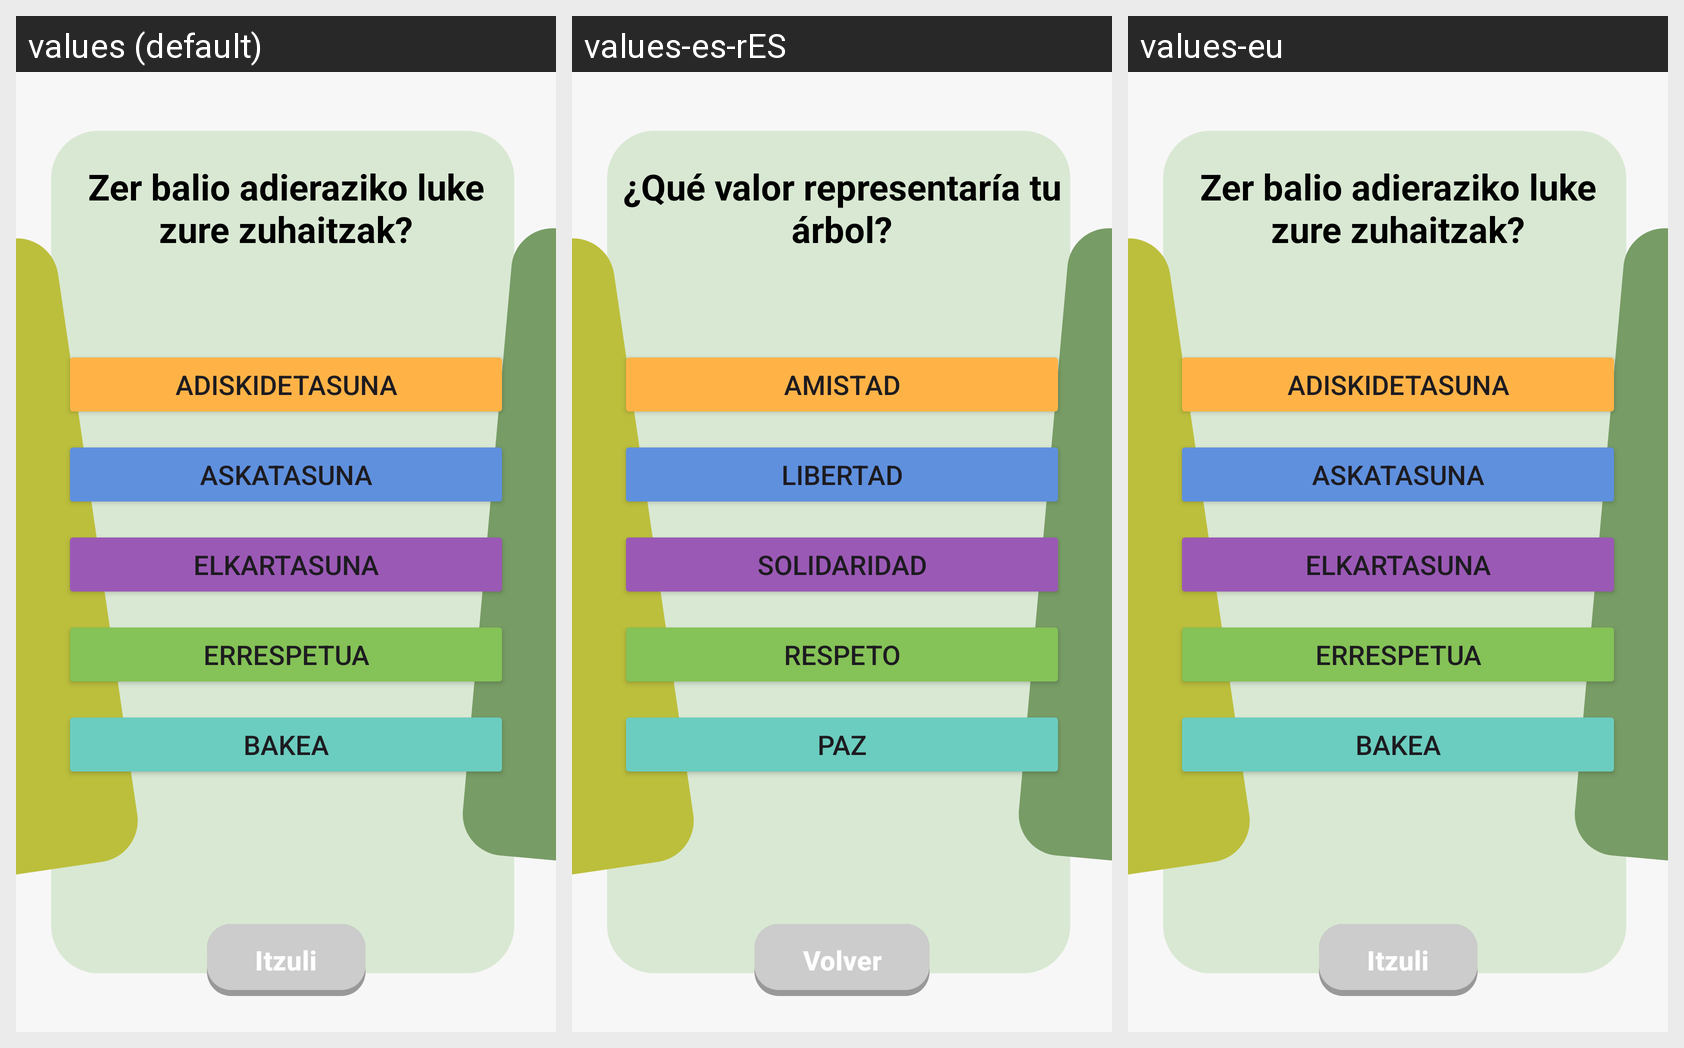

For this localized Android screen grid, give each drawn string resource with its value in every locale shown.
Android screen res/layout/arbol_my_tree.xml rendered under 3 locales, left to right: values (default), values-es-rES, values-eu. Device: Nexus 5 (rendered at 1080×1920; each locale shown at half size, 540×960, under a caption strip naming it); theme Theme.GernikApp.
Strings drawn on this screen, with the default value and each locale's value (text and hints the layout hard-codes, and strings that could not be matched under every locale, appear in the picture but are not listed):

my_tree_question
  values: Zer balio adieraziko luke zure zuhaitzak?
  values-es-rES: ¿Qué valor representaría tu árbol?
  values-eu: Zer balio adieraziko luke zure zuhaitzak?  [not translated; the default value is used]

value_friendship
  values: Adiskidetasuna
  values-es-rES: Amistad
  values-eu: Adiskidetasuna  [not translated; the default value is used]

value_freedom
  values: Askatasuna
  values-es-rES: Libertad
  values-eu: Askatasuna  [not translated; the default value is used]

value_solidarity
  values: Elkartasuna
  values-es-rES: Solidaridad
  values-eu: Elkartasuna  [not translated; the default value is used]

value_respect
  values: Errespetua
  values-es-rES: Respeto
  values-eu: Errespetua  [not translated; the default value is used]

value_peace
  values: Bakea
  values-es-rES: Paz
  values-eu: Bakea  [not translated; the default value is used]

itzuli
  values: Itzuli
  values-es-rES: Volver
  values-eu: Itzuli  [not translated; the default value is used]
